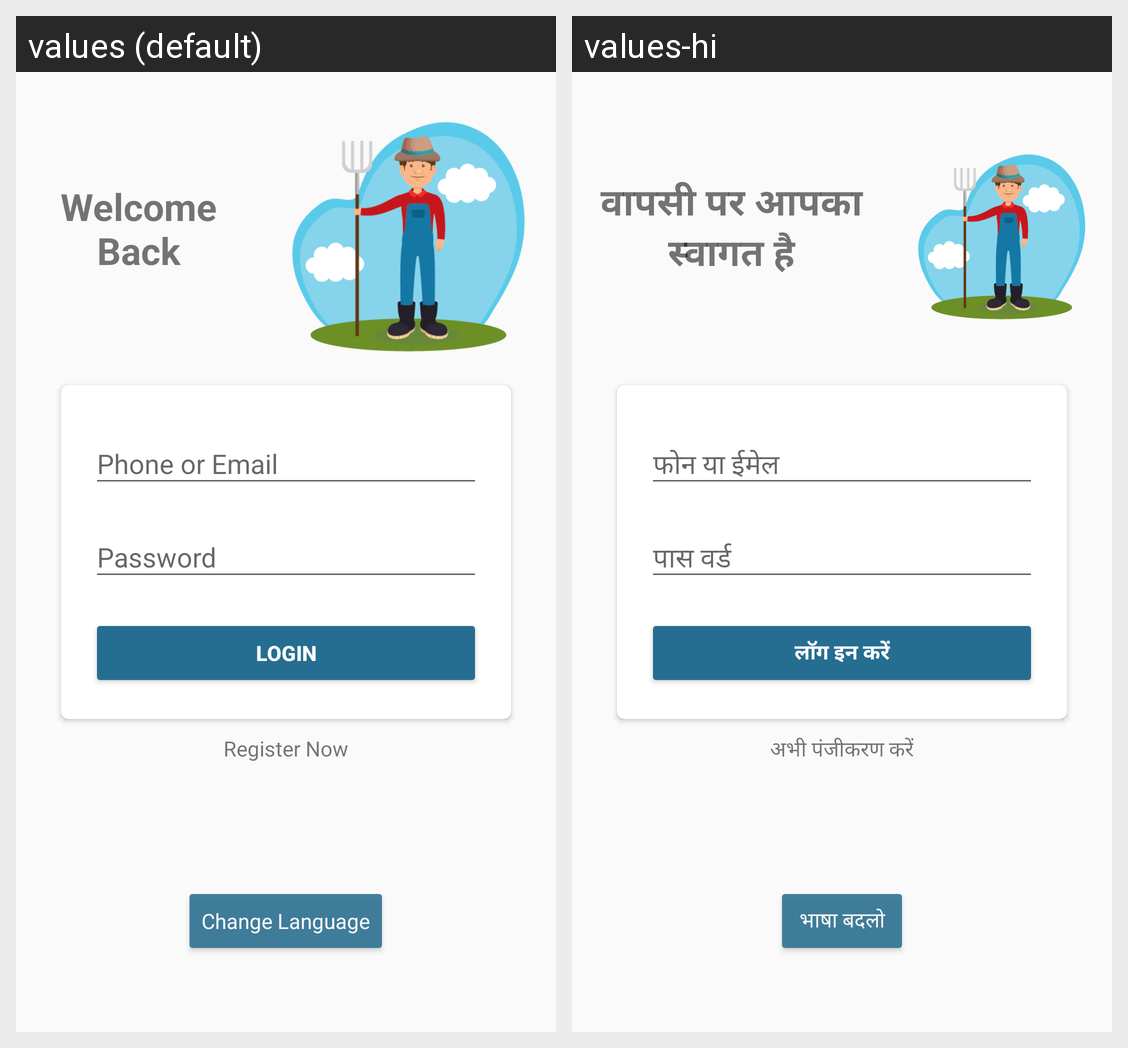

Here is an Android app screen in its default locale and in the app's own translations. Write out the translated-string differences for the strings that appear on this screen.
Android screen res/layout/activity_log_in.xml rendered under 2 locales, left to right: values (default), values-hi. Device: Nexus 5 (rendered at 1080×1920; each locale shown at half size, 540×960, under a caption strip naming it); theme AppTheme.NoActionBar.
Strings drawn on this screen, with the default value and each locale's value (text and hints the layout hard-codes, and strings that could not be matched under every locale, appear in the picture but are not listed):

welcome_nback
  values: Welcome Back
  values-hi: वापसी पर आपका स्वागत है

login
  values: Login
  values-hi: लॉग इन करें

register_now
  values: Register Now
  values-hi: अभी पंजीकरण करें

change_language
  values: Change Language
  values-hi: भाषा बदलो
